Labelled photos from "dataset", an image-classification folder in iDanishDev/Maize-Disease-Detection. The possible labels are: maize blight, maize common rust, maize gray leaf spot, maize healthy.

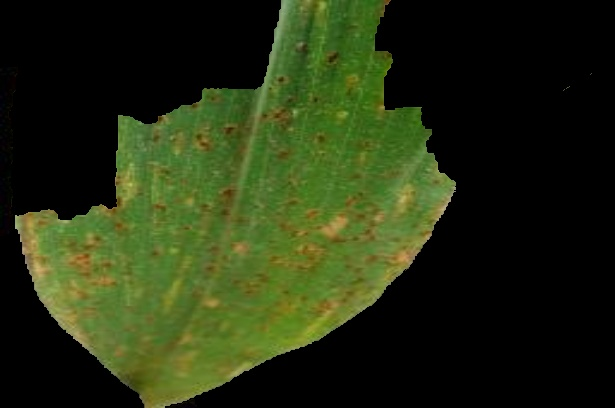
Label: maize common rust

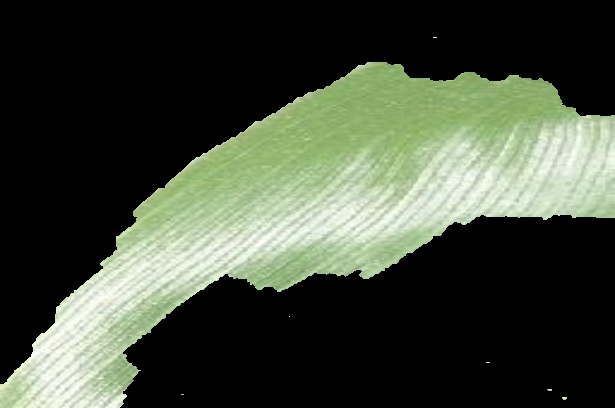
Label: maize healthy

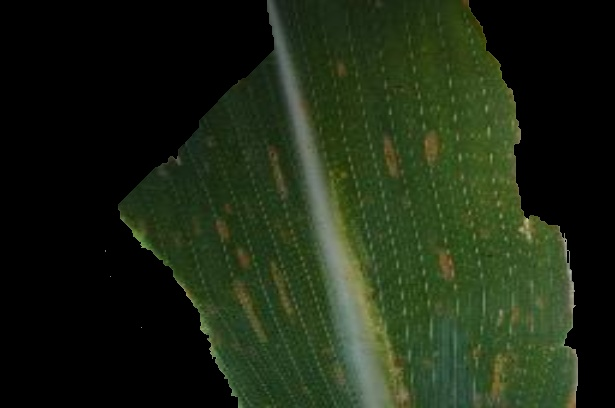
Label: maize gray leaf spot

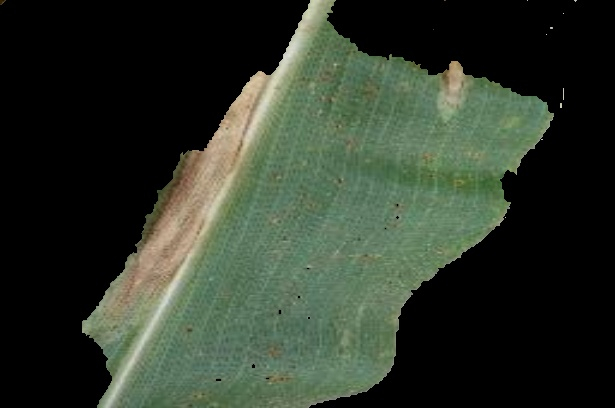
Label: maize blight

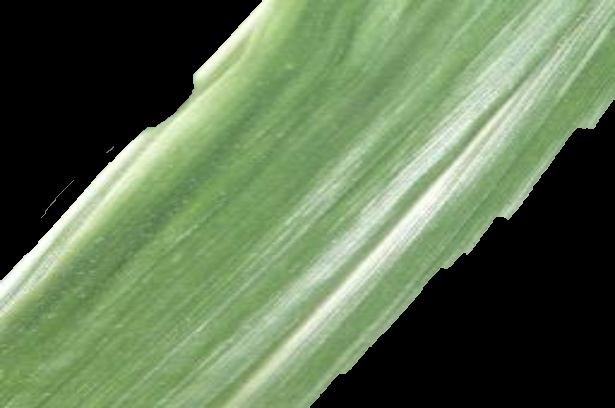
Label: maize healthy

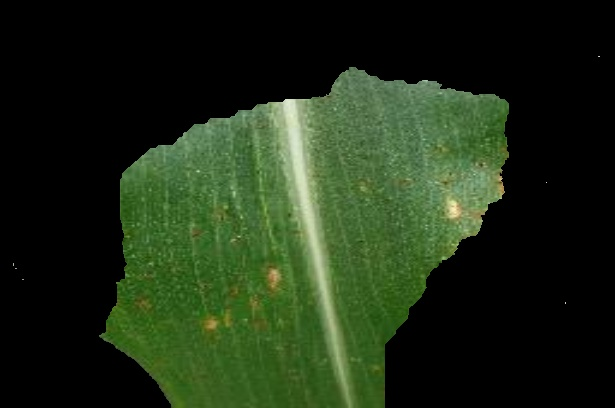
Label: maize common rust
